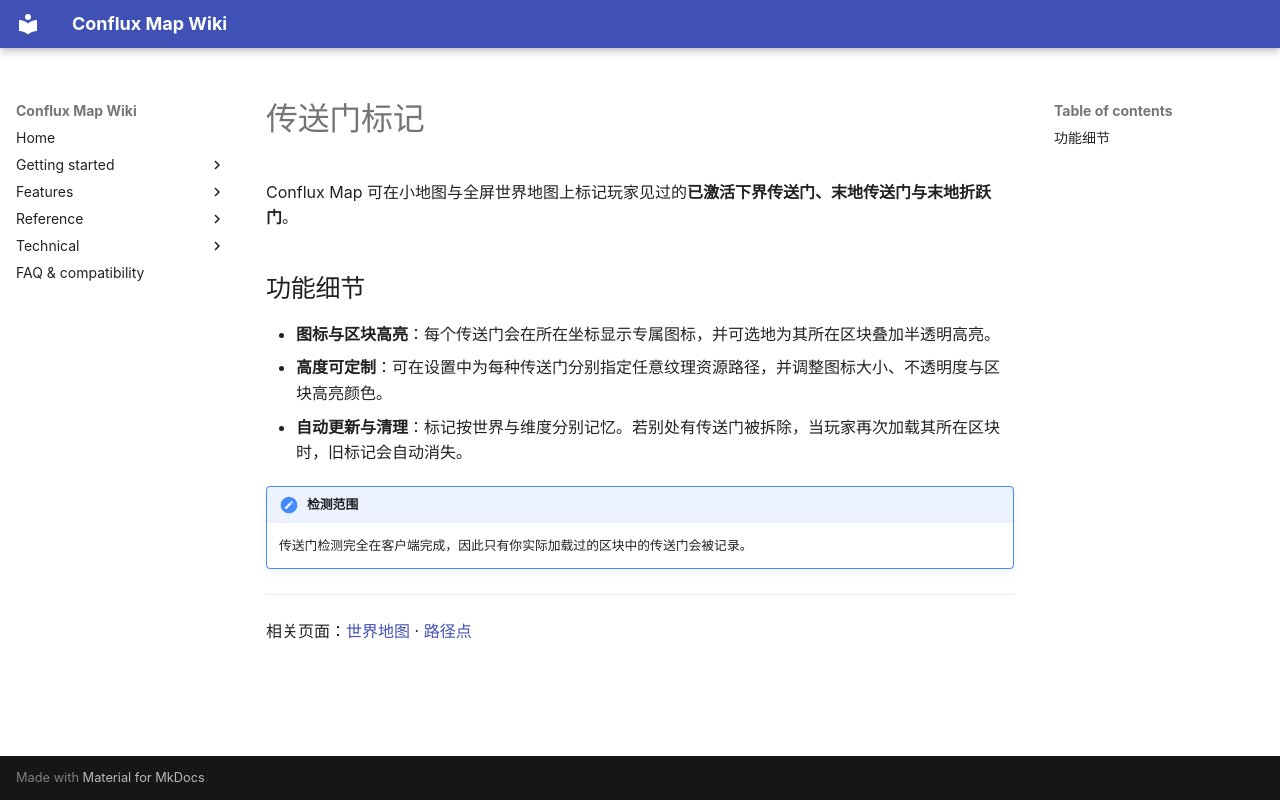

repository: Conflux-Union/conflux-map · page: zh/features/portal-markers/index.html · generator: mkdocs

---
title: 传送门标记
---

# 传送门标记

Conflux Map 可在小地图与全屏世界地图上标记玩家见过的**已激活下界传送门、末地传送门与末地折跃门**。

## 功能细节

- **图标与区块高亮**：每个传送门会在所在坐标显示专属图标，并可选地为其所在区块叠加半透明高亮。
- **高度可定制**：可在设置中为每种传送门分别指定任意纹理资源路径，并调整图标大小、不透明度与区块高亮颜色。
- **自动更新与清理**：标记按世界与维度分别记忆。若别处有传送门被拆除，当玩家再次加载其所在区块时，旧标记会自动消失。

!!! note "检测范围"
    传送门检测完全在客户端完成，因此只有你实际加载过的区块中的传送门会被记录。

---

相关页面：[世界地图](world-map.md) · [路径点](waypoints.md)
